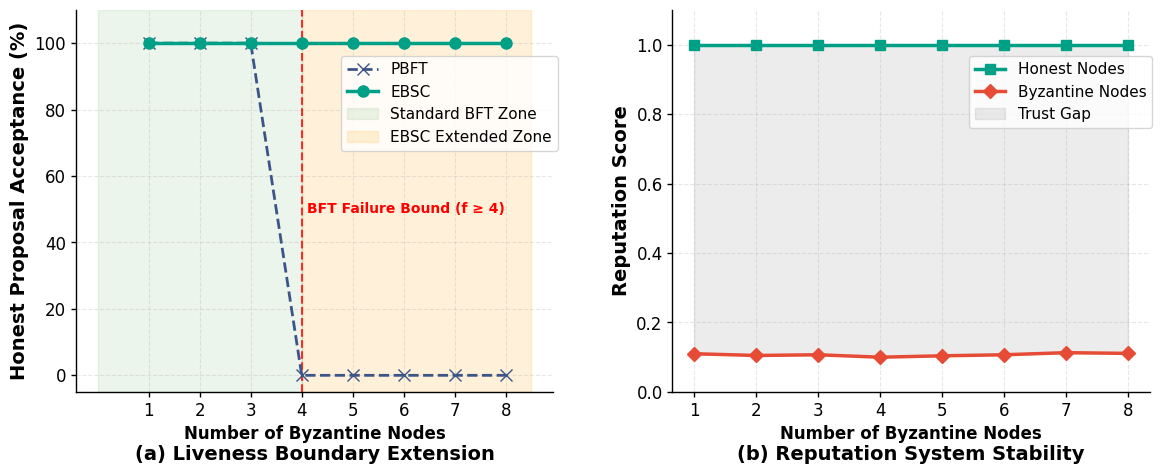

This figure's Python source:
import matplotlib.pyplot as plt
import numpy as np

# === 1. Nature 顶刊级全局风格设置 ===
plt.rcParams['font.family'] = 'serif'
plt.rcParams['font.serif'] = ['Times New Roman']
plt.rcParams['font.size'] = 12          
plt.rcParams['axes.linewidth'] = 1.0    
plt.rcParams['xtick.major.width'] = 1.0
plt.rcParams['ytick.major.width'] = 1.0
plt.rcParams['axes.grid'] = True        
plt.rcParams['grid.alpha'] = 0.3        
plt.rcParams['grid.linestyle'] = '--'   
plt.rcParams['figure.dpi'] = 300        

def plot_nature_style_threshold_analysis_final():
    """
    生成 Figure 6-3: 拜占庭比例临界点分析 (含区域背景，无多余注释)
    """
    # === 2. 数据准备 ===
    f_counts = np.array([1, 2, 3, 4, 5, 6, 7, 8])
    
    # 子图 (a) 数据
    ebsc_acc = np.array([100.0, 100.0, 100.0, 100.0, 100.0, 100.0, 100.0, 100.0])
    pbft_acc = np.array([100.0, 100.0, 100.0, 0.0, 0.0, 0.0, 0.0, 0.0])

    # 子图 (b) 数据
    honest_rep = np.array([1.000, 1.000, 1.000, 1.000, 1.000, 1.000, 1.000, 1.000])
    byz_rep = np.array([0.110, 0.105, 0.107, 0.100, 0.104, 0.107, 0.113, 0.111])

    # === 3. 配色 ===
    color_ebsc = '#00A087'  # Teal
    color_pbft = '#3C5488'  # Dark Blue
    color_bad  = '#E64B35'  # Red

    # 创建画布
    fig, (ax1, ax2) = plt.subplots(1, 2, figsize=(12, 5)) 

    # ==========================================
    # === 4. 绘制子图 (a): 含 Zone 背景 ===
    # ==========================================
    
    # --- 关键修改：添加区域背景 ---
    # Standard BFT Zone 
    zone1 = ax1.axvspan(0.0, 4.0, color='green', alpha=0.08, label='Standard BFT Zone')
    # EBSC Extended Zone 
    zone2 = ax1.axvspan(4.0, 8.5, color='orange', alpha=0.15, label='EBSC Extended Zone')

    # 绘制线条
    line_pbft = ax1.plot(f_counts, pbft_acc, color=color_pbft, linestyle='--', linewidth=2, 
             marker='x', markersize=8, label='PBFT', zorder=3)[0]
    line_ebsc = ax1.plot(f_counts, ebsc_acc, color=color_ebsc, linestyle='-', linewidth=2.5, 
             marker='o', markersize=8, label='EBSC', zorder=4)[0]

    # BFT 边界线
    ax1.axvline(x=4, color='red', linestyle='--', linewidth=1.5, alpha=0.8)
    ax1.text(4.1, 50, 'BFT Failure Bound (f ≥ 4)', rotation=0, verticalalignment='center', 
             fontsize=10, color='red', fontweight='bold')

    # 轴设置
    ax1.set_ylabel('Honest Proposal Acceptance (%)', fontweight='bold', fontsize=14)
    ax1.set_xlabel('Number of Byzantine Nodes', fontweight='bold', fontsize=12)
    ax1.set_ylim(-5, 110)
    ax1.set_xticks(f_counts)
    
    # 子图标题放在底部
    ax1.set_title('(a) Liveness Boundary Extension', fontweight='bold', fontsize=14, y=-0.2)
    
    # 图例 - 包含区域背景和线条
    ax1.legend([line_pbft, line_ebsc, zone1, zone2], 
               ['PBFT', 'EBSC', 'Standard BFT Zone', 'EBSC Extended Zone'],
               loc='upper left', bbox_to_anchor=(0.54, 0.9), frameon=True, fontsize=11)

    ax1.spines['top'].set_visible(False)
    ax1.spines['right'].set_visible(False)

    # ==========================================
    # === 5. 绘制子图 (b): 信誉稳定性 ===
    # ==========================================
    
    ax2.plot(f_counts, honest_rep, color=color_ebsc, linestyle='-', linewidth=2.5, 
             marker='s', markersize=7, label='Honest Nodes', zorder=4)
    ax2.plot(f_counts, byz_rep, color=color_bad, linestyle='-', linewidth=2.5, 
             marker='D', markersize=7, label='Byzantine Nodes', zorder=4)

    ax2.fill_between(f_counts, honest_rep, byz_rep, color='gray', alpha=0.15, label='Trust Gap')

    ax2.set_ylabel('Reputation Score', fontweight='bold', fontsize=14)
    ax2.set_xlabel('Number of Byzantine Nodes', fontweight='bold', fontsize=12)
    ax2.set_ylim(0, 1.1)
    ax2.set_xticks(f_counts)
    
    # 子图标题放在底部
    ax2.set_title('(b) Reputation System Stability', fontweight='bold', fontsize=14, y=-0.2)

    ax2.legend(loc='upper left', bbox_to_anchor=(0.605, 0.9), frameon=True, fontsize=11)

    ax2.spines['top'].set_visible(False)
    ax2.spines['right'].set_visible(False)
    
    # === 6. 保存 ===
    plt.tight_layout()
    plt.subplots_adjust(wspace=0.25, bottom=0.20)
    
    plt.savefig('Figure_6_3_Threshold.pdf', format='pdf', bbox_inches='tight')
    plt.savefig('Figure_6_3_Threshold.png', dpi=600, bbox_inches='tight')

    print("✅ 图表已生成")

if __name__ == "__main__":
    plot_nature_style_threshold_analysis_final()
